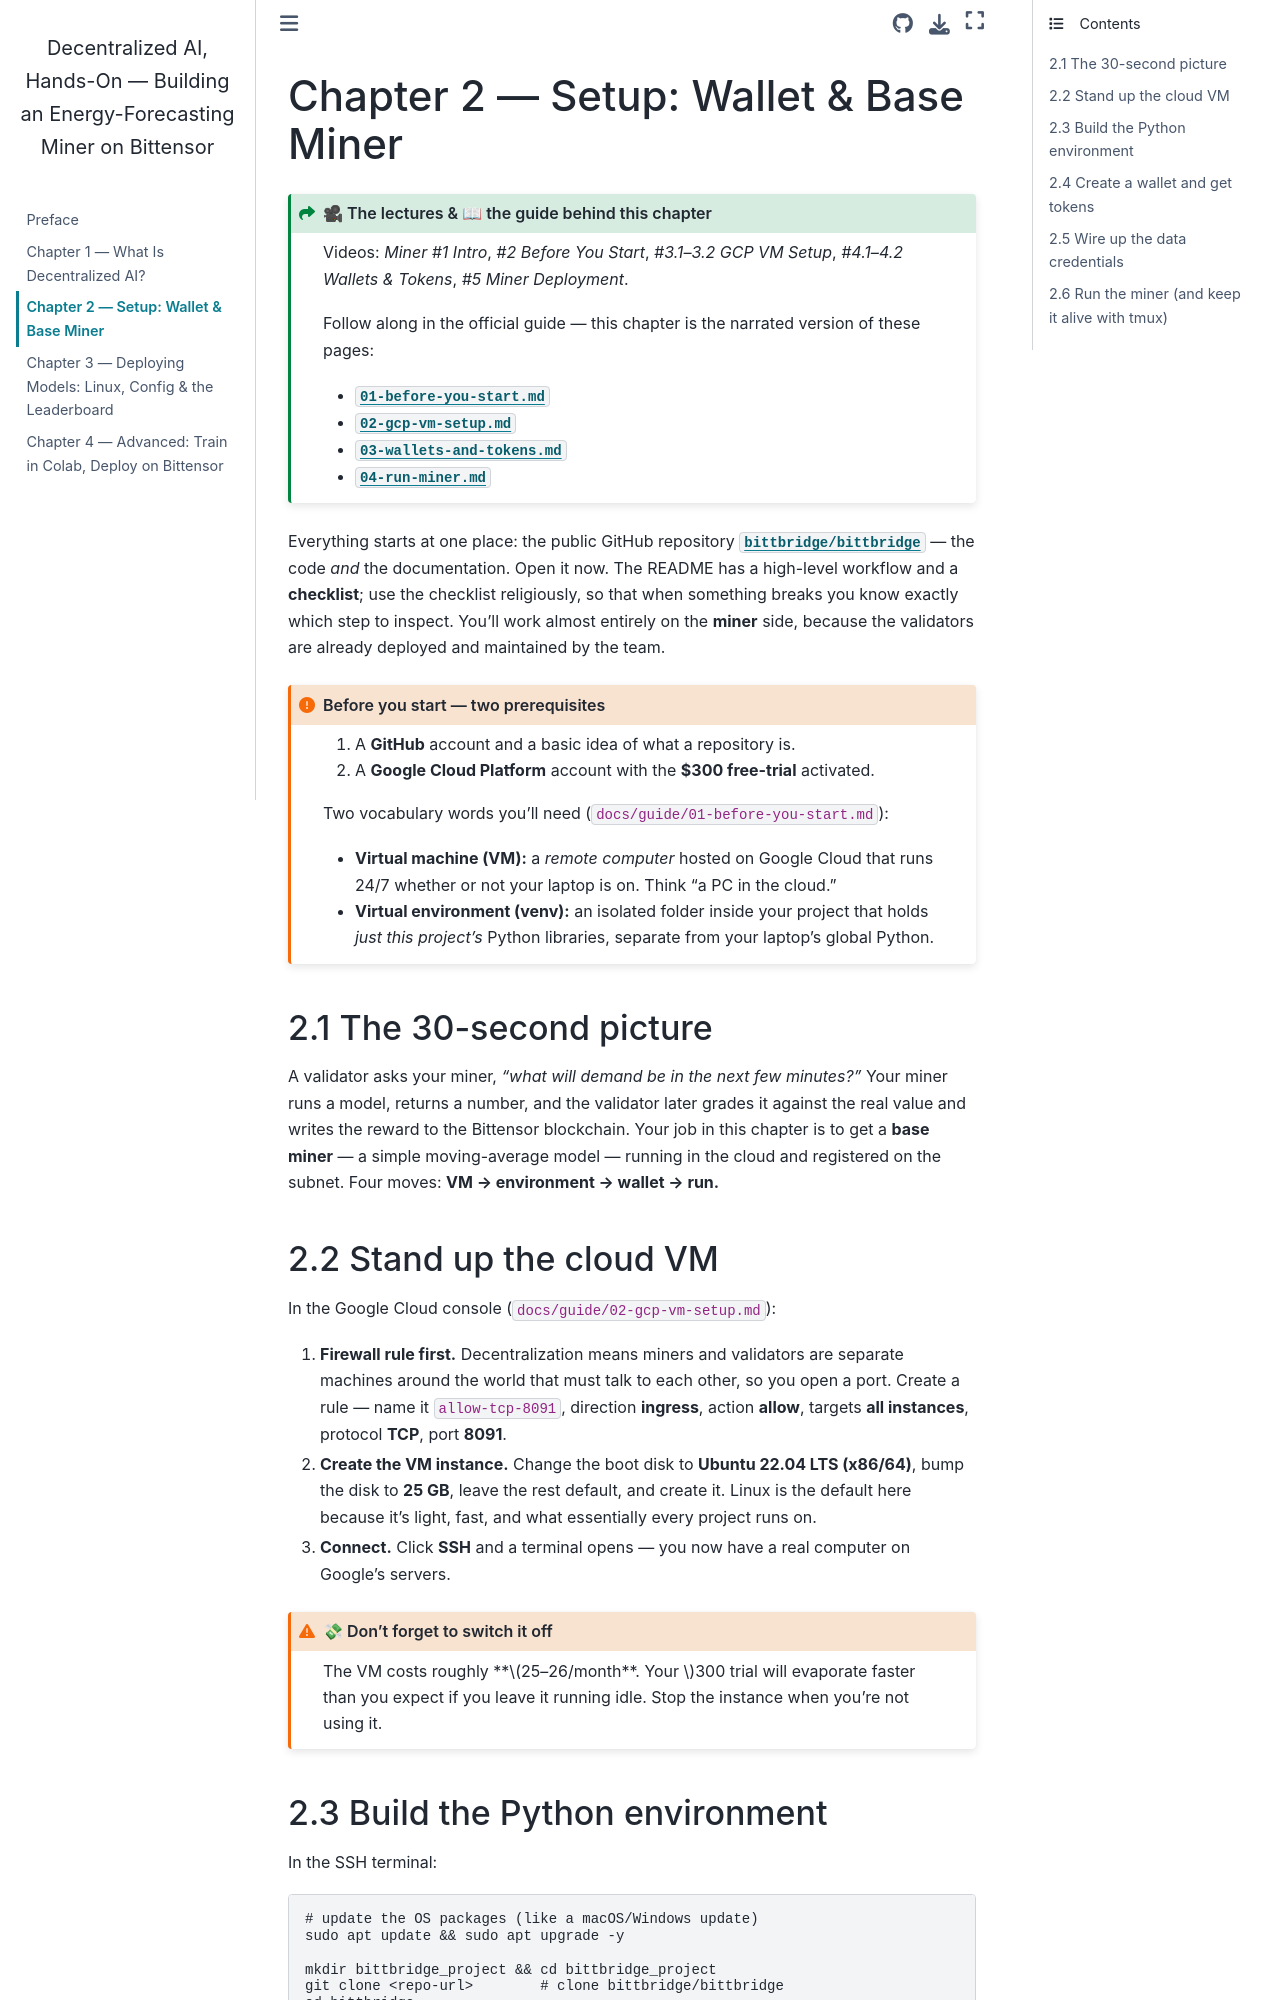

repository: drdave-teaching/bittbridge-textbook · page: ch2_setup_miner/index.html · generator: jekyll

# Chapter 2 — Setup: Wallet & Base Miner

:::{admonition} 🎥 The lectures & 📖 the guide behind this chapter
:class: seealso dropdown
Videos: *Miner #1 Intro*, *#2 Before You Start*, *#3.1–3.2 GCP VM Setup*, *#4.1–4.2 Wallets & Tokens*, *#5 Miner Deployment*.

Follow along in the official guide — this chapter is the narrated version of these pages:
- [`01-before-you-start.md`](https://github.com/bittbridge/bittbridge/blob/main/docs/guide/01-before-you-start.md)
- [`02-gcp-vm-setup.md`](https://github.com/bittbridge/bittbridge/blob/main/docs/guide/02-gcp-vm-setup.md)
- [`03-wallets-and-tokens.md`](https://github.com/bittbridge/bittbridge/blob/main/docs/guide/03-wallets-and-tokens.md)
- [`04-run-miner.md`](https://github.com/bittbridge/bittbridge/blob/main/docs/guide/04-run-miner.md)
:::

Everything starts at one place: the public GitHub repository **[`bittbridge/bittbridge`](https://github.com/bittbridge/bittbridge)** — the code *and* the documentation. Open it now. The README has a high-level workflow and a **checklist**; use the checklist religiously, so that when something breaks you know exactly which step to inspect. You'll work almost entirely on the **miner** side, because the validators are already deployed and maintained by the team.

```{admonition} Before you start — two prerequisites
:class: important
1. A **GitHub** account and a basic idea of what a repository is.
2. A **Google Cloud Platform** account with the **$300 free-trial** activated.

Two vocabulary words you'll need (`docs/guide/01-before-you-start.md`):
- **Virtual machine (VM):** a *remote computer* hosted on Google Cloud that runs 24/7 whether or not your laptop is on. Think "a PC in the cloud."
- **Virtual environment (venv):** an isolated folder inside your project that holds *just this project's* Python libraries, separate from your laptop's global Python.
```

## 2.1 The 30-second picture

A validator asks your miner, *"what will demand be in the next few minutes?"* Your miner runs a model, returns a number, and the validator later grades it against the real value and writes the reward to the Bittensor blockchain. Your job in this chapter is to get a **base miner** — a simple moving-average model — running in the cloud and registered on the subnet. Four moves: **VM → environment → wallet → run.**
